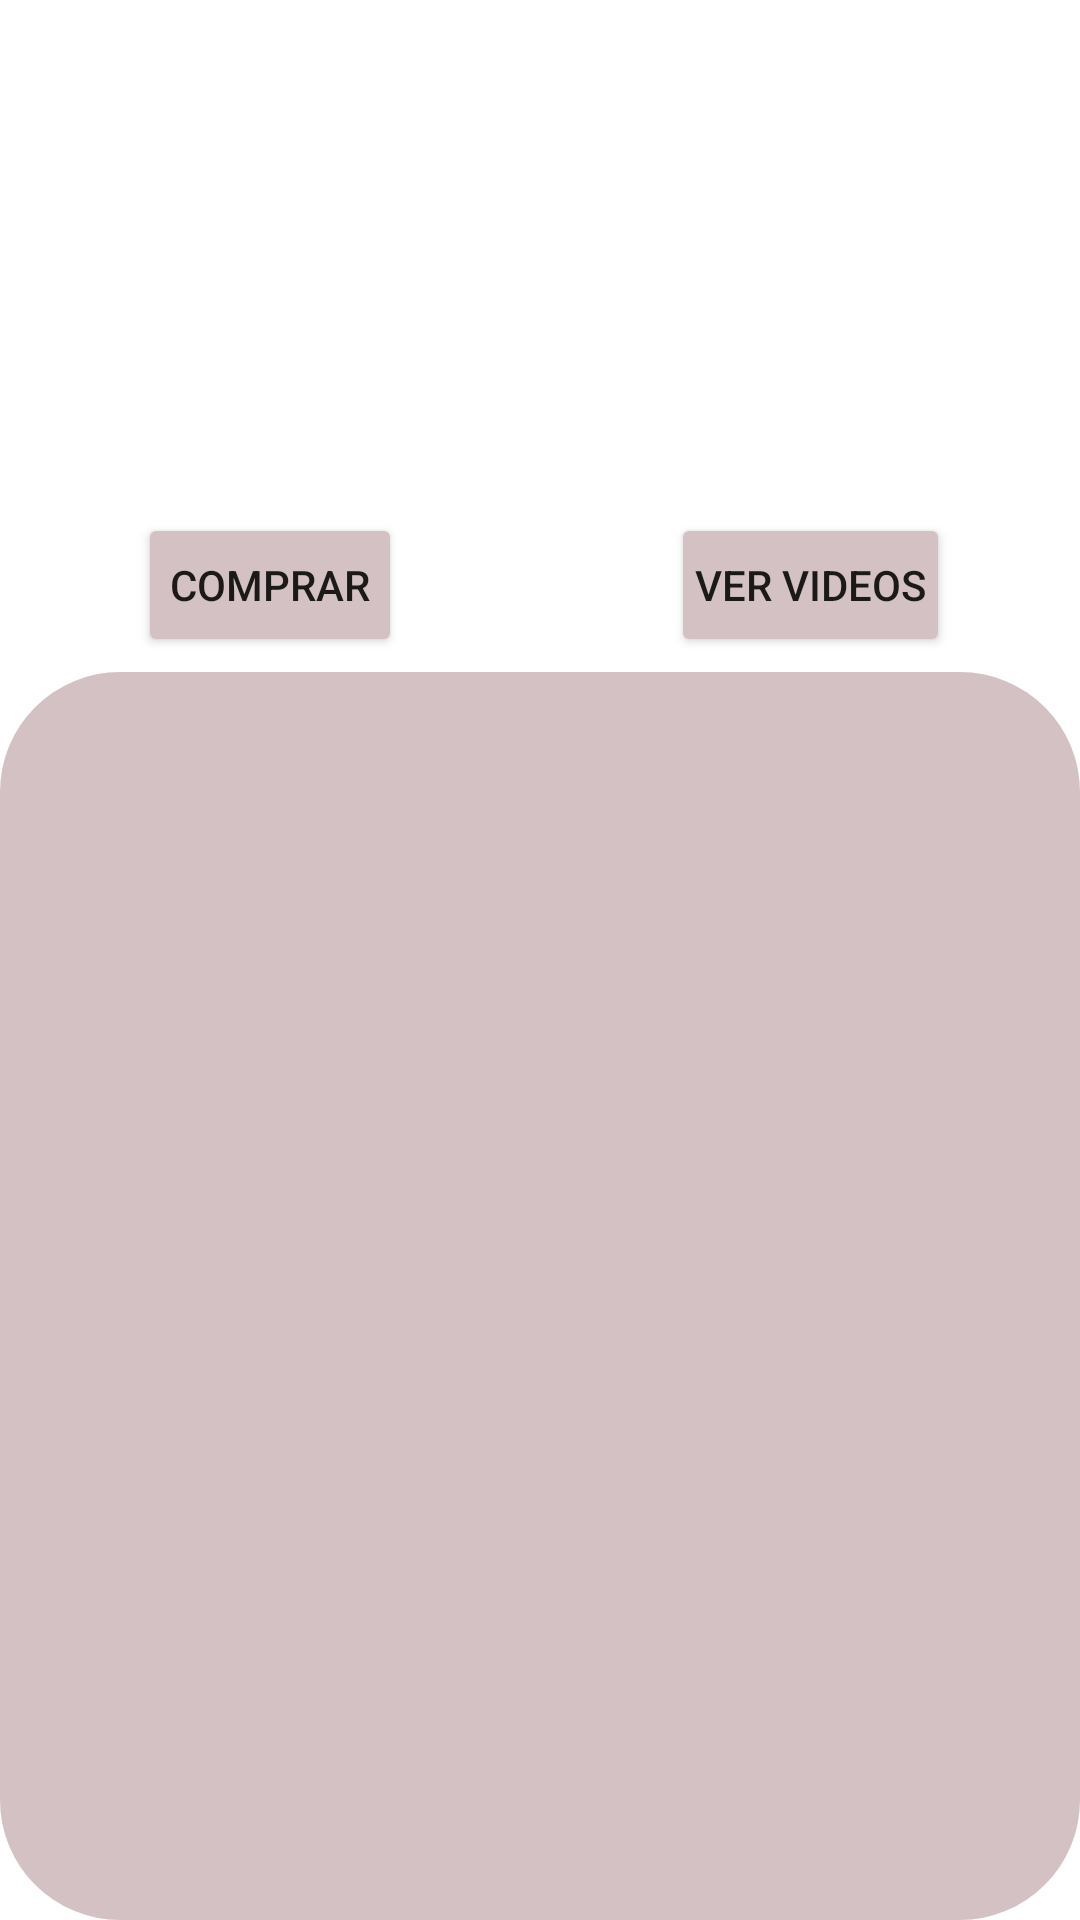

Layout XML and referenced resources for this Android screen:
<!-- AndroidManifest.xml: application theme Theme.BeAssistant.NoActionBar -->
<!-- res/layout/fragment_product_opinions.xml -->
<?xml version="1.0" encoding="utf-8"?>
<androidx.constraintlayout.widget.ConstraintLayout xmlns:android="http://schemas.android.com/apk/res/android"
    xmlns:app="http://schemas.android.com/apk/res-auto"
    xmlns:tools="http://schemas.android.com/tools"
    android:layout_width="match_parent"
    android:layout_height="match_parent">

    <TextView
        android:id="@+id/txt_product_media_rating3"
        android:layout_width="0dp"
        android:layout_height="wrap_content"
        android:layout_marginStart="16dp"
        android:layout_marginEnd="16dp"
        android:gravity="center"
        android:textColor="#000000"
        android:textSize="20sp"
        app:layout_constraintBottom_toTopOf="@+id/guideline36"
        app:layout_constraintEnd_toEndOf="parent"
        app:layout_constraintHorizontal_bias="0.0"
        app:layout_constraintStart_toStartOf="@+id/guideline33"
        app:layout_constraintTop_toTopOf="@+id/guideline22"
        app:layout_constraintVertical_bias="0.6" />

    <TextView
        android:id="@+id/txt_product_name3"
        android:layout_width="0dp"
        android:layout_height="wrap_content"
        android:layout_marginStart="24dp"
        android:layout_marginEnd="24dp"
        android:gravity="center"
        android:maxLines="5"
        android:textColor="#000000"
        android:textSize="20sp"
        app:layout_constraintBottom_toTopOf="@+id/guideline22"
        app:layout_constraintEnd_toEndOf="parent"
        app:layout_constraintStart_toStartOf="@+id/guideline24"
        app:layout_constraintTop_toTopOf="parent" />

    <TextView
        android:id="@+id/txt_product_type3"
        android:layout_width="0dp"
        android:layout_height="wrap_content"
        android:layout_marginStart="16dp"
        android:layout_marginEnd="16dp"
        android:gravity="center"
        android:maxLines="5"
        android:textColor="#000000"
        android:textSize="16sp"
        app:layout_constraintBottom_toTopOf="@+id/guideline36"
        app:layout_constraintEnd_toStartOf="@+id/guideline33"
        app:layout_constraintHorizontal_bias="0.0"
        app:layout_constraintStart_toStartOf="@+id/guideline32"
        app:layout_constraintTop_toTopOf="@+id/guideline22"
        app:layout_constraintVertical_bias="0.45" />

    <TextView
        android:id="@+id/txt_product_brand3"
        android:layout_width="0dp"
        android:layout_height="wrap_content"
        android:layout_marginStart="16dp"
        android:layout_marginEnd="16dp"
        android:gravity="center"
        android:maxLines="5"
        android:textColor="#000000"
        android:textSize="16sp"
        app:layout_constraintBottom_toTopOf="@+id/guideline36"
        app:layout_constraintEnd_toStartOf="@+id/guideline32"
        app:layout_constraintHorizontal_bias="0.0"
        app:layout_constraintStart_toStartOf="parent"
        app:layout_constraintTop_toTopOf="@+id/guideline22"
        app:layout_constraintVertical_bias="0.45" />

    <ImageView
        android:id="@+id/img_product_ref3"
        android:layout_width="85dp"
        android:layout_height="85dp"
        app:layout_constraintBottom_toTopOf="@+id/guideline22"
        app:layout_constraintEnd_toStartOf="@+id/guideline24"
        app:layout_constraintStart_toStartOf="parent"
        app:layout_constraintTop_toTopOf="parent" />

    <androidx.constraintlayout.widget.Guideline
        android:id="@+id/guideline21"
        android:layout_width="wrap_content"
        android:layout_height="wrap_content"
        android:orientation="horizontal"
        app:layout_constraintGuide_begin="224dp" />

    <androidx.constraintlayout.widget.Guideline
        android:id="@+id/guideline22"
        android:layout_width="wrap_content"
        android:layout_height="wrap_content"
        android:orientation="horizontal"
        app:layout_constraintGuide_begin="124dp" />

    <androidx.constraintlayout.widget.Guideline
        android:id="@+id/guideline24"
        android:layout_width="wrap_content"
        android:layout_height="wrap_content"
        android:orientation="vertical"
        app:layout_constraintGuide_begin="135dp" />

    <androidx.constraintlayout.widget.Guideline
        android:id="@+id/guideline25"
        android:layout_width="wrap_content"
        android:layout_height="wrap_content"
        android:orientation="vertical"
        app:layout_constraintGuide_percent="0.5" />

    <androidx.recyclerview.widget.RecyclerView
        android:id="@+id/recycler_view_opinions"
        android:layout_width="0dp"
        android:layout_height="0dp"
        android:background="@drawable/item_rounded"
        android:backgroundTint="#D4C1C3"
        app:layout_constraintBottom_toBottomOf="parent"
        app:layout_constraintEnd_toEndOf="parent"
        app:layout_constraintStart_toStartOf="parent"
        app:layout_constraintTop_toTopOf="@+id/guideline21" />

    <androidx.constraintlayout.widget.Guideline
        android:id="@+id/guideline32"
        android:layout_width="wrap_content"
        android:layout_height="wrap_content"
        android:orientation="vertical"
        app:layout_constraintGuide_percent="0.4" />

    <androidx.constraintlayout.widget.Guideline
        android:id="@+id/guideline33"
        android:layout_width="wrap_content"
        android:layout_height="wrap_content"
        android:orientation="vertical"
        app:layout_constraintGuide_percent="0.73" />

    <androidx.constraintlayout.widget.Guideline
        android:id="@+id/guideline36"
        android:layout_width="wrap_content"
        android:layout_height="wrap_content"
        android:orientation="horizontal"
        app:layout_constraintGuide_begin="166dp" />

    <Button
        android:id="@+id/btn_comprar"
        android:layout_width="wrap_content"
        android:layout_height="wrap_content"
        android:backgroundTint="#D4C1C3"
        android:padding="0dp"
        android:text="Comprar"
        android:textSize="14sp"
        app:layout_constraintBottom_toTopOf="@+id/guideline21"
        app:layout_constraintEnd_toStartOf="@+id/guideline25"
        app:layout_constraintStart_toStartOf="parent"
        app:layout_constraintTop_toTopOf="@+id/guideline36" />

    <Button
        android:id="@+id/btn_ver_videos"
        android:layout_width="wrap_content"
        android:layout_height="wrap_content"
        android:backgroundTint="#D4C1C3"
        android:paddingLeft="8dp"
        android:paddingTop="0dp"
        android:paddingRight="8dp"
        android:paddingBottom="0dp"
        android:text="Ver Videos"
        android:textSize="14sp"
        app:layout_constraintBottom_toTopOf="@+id/guideline21"
        app:layout_constraintEnd_toEndOf="parent"
        app:layout_constraintStart_toStartOf="@+id/guideline25"
        app:layout_constraintTop_toTopOf="@+id/guideline36" />

</androidx.constraintlayout.widget.ConstraintLayout>
<!-- resources referenced by this layout -->
<resources>
  <!-- drawable item_rounded (drawable) -->
  <?xml version="1.0" encoding="utf-8"?>
  <shape xmlns:android="http://schemas.android.com/apk/res/android">
      <solid android:color="#FFFFFF"/> 
      <corners android:radius="40dp"/> 
  </shape>
  <style name="Theme.BeAssistant.NoActionBar">
          <item name="windowActionBar">false</item>
          <item name="windowNoTitle">true</item>
      </style>
</resources>
